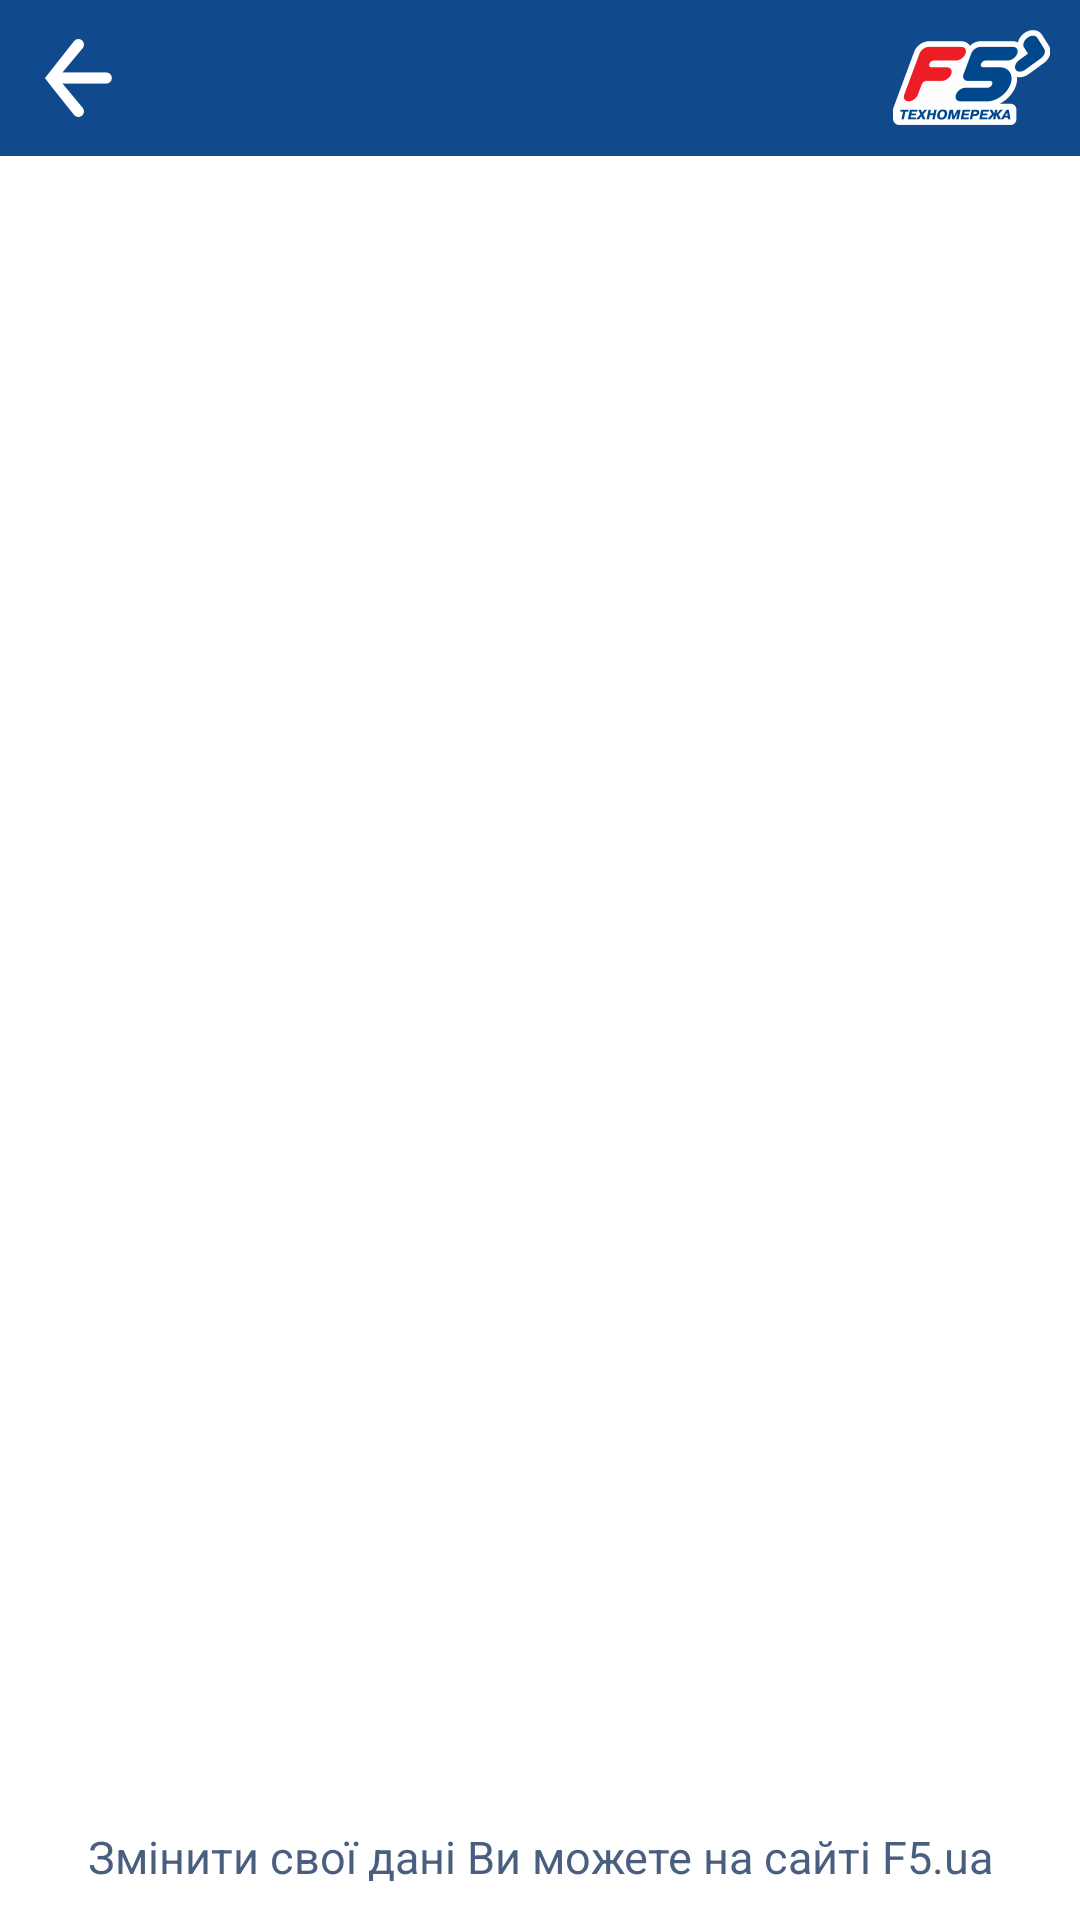

Produce the Android XML layout that renders to this screen, including the resource entries it uses.
<!-- AndroidManifest.xml: application theme AppTheme -->
<!-- res/layout/frag_data_p1_extra.xml -->
<?xml version="1.0" encoding="utf-8"?>
<RelativeLayout xmlns:android="http://schemas.android.com/apk/res/android"
    android:orientation="vertical"
    android:layout_width="match_parent"
    android:layout_height="match_parent"
    android:background="@color/white"
    android:clickable="true">

    <include
        android:id="@+id/top_menu_back"
        layout="@layout/top_menu_back"
        android:layout_alignParentTop="true"
        android:layout_width="match_parent"
        android:layout_height="52dp" />

 

    <RelativeLayout
        android:id="@+id/bottom_message_layout"
        android:layout_width="match_parent"
        android:layout_height="42dp"
        android:layout_alignParentBottom="true"
        android:paddingLeft="20dp"
        android:paddingRight="20dp">

        <TextView
            android:id="@+id/data_f5_ua_message"
            style="@style/mySub_Black_18grey"
            android:layout_width="wrap_content"
            android:layout_height="wrap_content"
            android:text="@string/data_f5_ua_message"
            android:layout_centerInParent="true"
            android:gravity="center"/>
    </RelativeLayout>

    <ExpandableListView
        android:id="@+id/payment_listview"
        android:layout_width="match_parent"
        android:layout_height="match_parent"
        android:paddingLeft="20dp"
        android:paddingRight="20dp"
        android:paddingTop="10dp"
        android:paddingBottom="10dp"
        android:layout_below="@+id/top_menu_back"
        android:layout_above="@+id/bottom_message_layout"/>

  


</RelativeLayout>
<!-- res/layout/top_menu_back.xml (included above) -->
<?xml version="1.0" encoding="utf-8"?>
<RelativeLayout xmlns:android="http://schemas.android.com/apk/res/android"
    android:orientation="vertical"
    android:layout_width="match_parent"
    android:layout_height="52dp"
    android:background="@color/my_blue_color">

    <ImageButton
        android:id="@+id/menu_item_icon"
        android:layout_width="wrap_content"
        android:layout_height="wrap_content"
        android:layout_centerVertical="true"
        android:src="@drawable/back"
        android:background="@null"
        android:padding="10dp" />

    <TextView
        android:id="@+id/menu_item_title"
        style="@style/myWhite_24"
        android:layout_width="wrap_content"
        android:layout_height="wrap_content"
        android:layout_centerVertical="true"
        android:layout_toRightOf="@+id/menu_item_icon"
        android:layout_marginLeft="5dp"
        android:layout_marginRight="10dp"
        android:ellipsize="marquee"
        android:marqueeRepeatLimit="marquee_forever"/>

    <ImageView
        android:layout_width="wrap_content"
        android:layout_height="wrap_content"
        android:src="@drawable/logo_with_stroke"
        android:id="@+id/imageView6"
        android:layout_alignParentRight="true"
        android:layout_centerVertical="true"
        android:layout_marginRight="10dp"/>

</RelativeLayout>
<!-- resources referenced by this layout -->
<resources>
  <color name="my_blue_color">#114A8C</color>
  <color name="white">#ffffff</color>
  <!-- drawable back: png bitmap (drawable-hdpi, 697 bytes) -->
  <!-- drawable logo_with_stroke: png bitmap (drawable-hdpi, 3175 bytes) -->
  <string name="data_f5_ua_message">Змінити свої дані Ви можете на сайті F5.ua</string>
  <style name="mySub_Black_18grey" parent="mySub_Black_18Base">
          <item name="android:textColor">@color/my_light_grey_color</item>
          <item name="android:gravity">center</item>
      </style>
  <style name="myWhite_24" parent="myBase_24">
          <item name="android:textColor">@color/my_white_color</item>
          <item name="android:gravity">center</item>
      </style>
  <style name="AppTheme" parent="Theme.AppCompat.Light.NoActionBar">
          
          <item name="colorPrimary">@color/colorPrimary</item>
          <item name="colorPrimaryDark">@color/colorPrimaryDark</item>
          <item name="colorAccent">@color/colorAccent</item>
      </style>
  <style name="mySub_Black_18Base">
          <item name="android:textSize">15sp</item>
          <item name="android:textColor">@color/my_sub_color</item>
      </style>
  <color name="my_light_grey_color">#4A5F80</color>
  <style name="myBase_24">
          <item name="android:textSize">20sp</item>
      </style>
  <color name="my_white_color">#F0F2F2</color>
  <color name="colorPrimary">#3F51B5</color>
  <color name="colorPrimaryDark">#303F9F</color>
  <color name="colorAccent">#FF4081</color>
  <color name="my_sub_color">#013557</color>
</resources>
